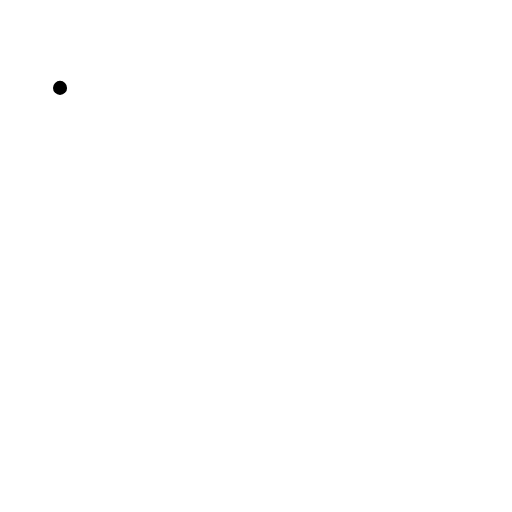
t = 0.00 s
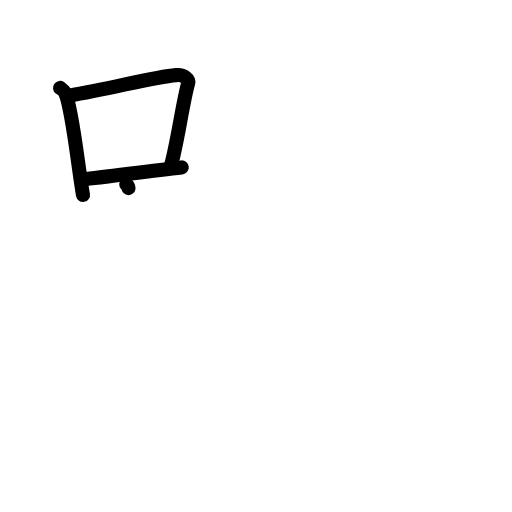
t = 3.13 s
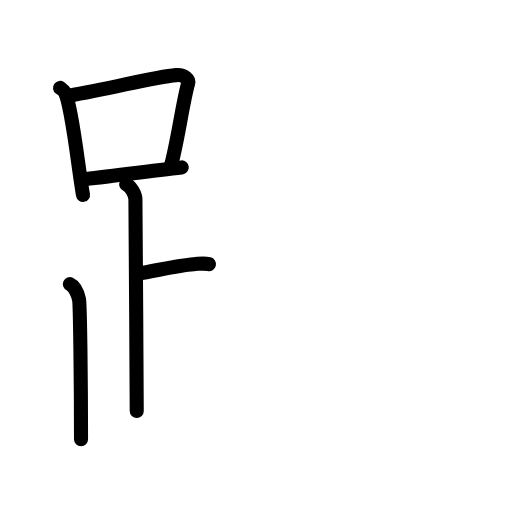
t = 5.88 s
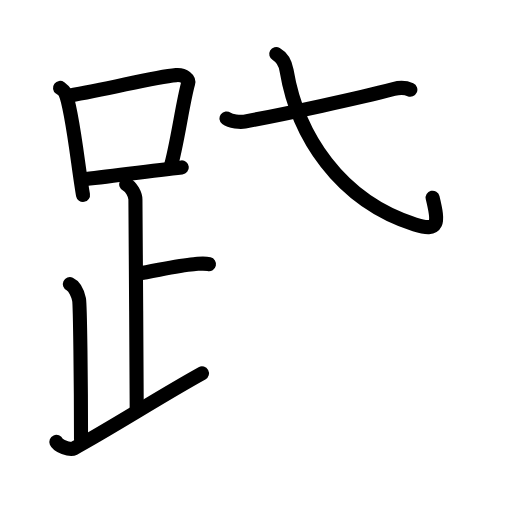
t = 8.92 s
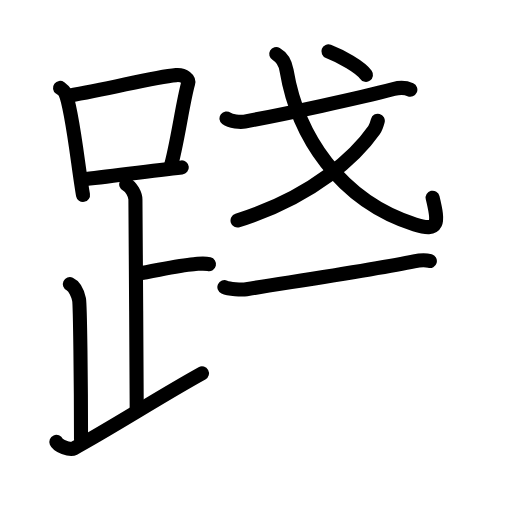
t = 11.92 s
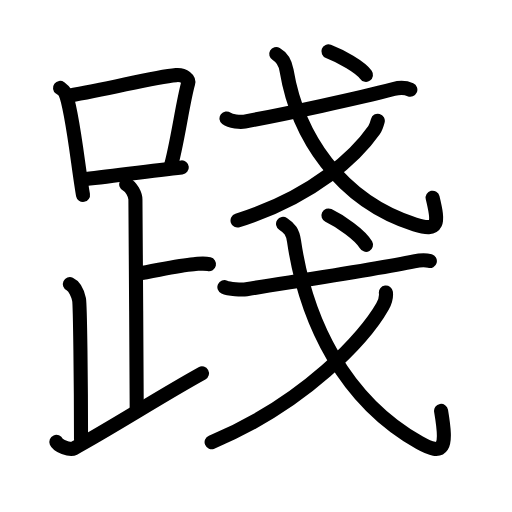
t = 15.00 s

The animated SVG that drew these frames (rendered in a browser with its animation timeline set to each time). Animation: 46 SMIL elements (animate=46); one cycle of 15.00 s.

<?xml version="1.0" encoding="UTF-8"?>
<!--
AniKanjiVG is licensed by CC-BY-SA Paul C. Sommerhoff (https://bitbucket.org/sommerhoff/anikanjivg).
AniKanjiVG uses KanjiVG which is licensed by CC-BY-SA Ulrich Apel (http://kanjivg.tagaini.net).
See also http://creativecommons.org/licenses/by-sa/3.0/
-->
<svg xmlns:kvg='http://kanjivg.tagaini.net' xmlns='http://www.w3.org/2000/svg' width='109' height='109' viewBox='0 0 109 109' style='fill:none;stroke:#000000;stroke-width:3;stroke-linecap:round;stroke-linejoin:round;' id="kvg:kanji_08e10"><g id="kvg:08e10" kvg:element="踐"><g id="kvg:08e10-g1" kvg:element="足" kvg:position="left" kvg:radical="general"><g id="kvg:08e10-g2" kvg:element="口"><path id="kvg:08e10-s1" kvg:type="㇑" d="M12.78,18.71c0.44,0.33,0.89,0.6,1.08,1.02c1.52,3.27,2.77,15.9,3.81,21.77"><animate attributeName="d" begin="0.0s" dur="0.5s" from="M12.78,18.71C12.78,18.71,12.78,18.71,12.78,18.71" to="M12.78,18.71c0.44,0.33,0.89,0.6,1.08,1.02" />
<animate attributeName="d" begin="0.5s" dur="0.5s" from="M12.78,18.71c0.44,0.33,0.89,0.6,1.08,1.02c0,0,0,0,0,0,0" to="M12.78,18.71c0.44,0.33,0.89,0.6,1.08,1.02c1.52,3.27,2.77,15.9,3.81,21.77" />
</path>
<path id="kvg:08e10-s2" kvg:type="㇕b" d="M14.61,20.4c9.7-1.68,18.08-4,22.88-4.41c1.75-0.15,2.81,0.89,2.56,1.77c-1.16,4.06-2.38,13.35-3.8,18"><animate attributeName="d" begin="1.0s" dur="0.3333333333333333s" from="M14.61,20.4C14.61,20.4,14.61,20.4,14.61,20.4" to="M14.61,20.4c9.7-1.68,18.08-4,22.88-4.41" />
<animate attributeName="d" begin="1.3333333333333333s" dur="0.3333333333333333s" from="M14.61,20.4c9.7-1.68,18.08-4,22.88-4.41c0,0,0,0,0,0,0" to="M14.61,20.4c9.7-1.68,18.08-4,22.88-4.41c1.75-0.15,2.81,0.89,2.56,1.77" />
<animate attributeName="d" begin="1.6666666666666665s" dur="0.3333333333333333s" from="M14.61,20.4c9.7-1.68,18.08-4,22.88-4.41c1.75-0.15,2.81,0.89,2.56,1.77c0,0,0,0,0,0,0" to="M14.61,20.4c9.7-1.68,18.08-4,22.88-4.41c1.75-0.15,2.81,0.89,2.56,1.77c-1.16,4.06-2.38,13.35-3.8,18" />
<animate attributeName="d" begin="0s" dur="1.0s" from="M-100,-100" to="M-100,-100" />
</path>
<path id="kvg:08e10-s3" kvg:type="㇐b" d="M17.56,38.19c5.09-0.46,14.15-1.84,21.14-2.55"><animate attributeName="d" begin="2.0s" dur="1.0s" from="M17.56,38.19C17.56,38.19,17.56,38.19,17.56,38.19" to="M17.56,38.19c5.09-0.46,14.15-1.84,21.14-2.55" />
<animate attributeName="d" begin="0s" dur="2.0s" from="M-100,-100" to="M-100,-100" />
</path>
</g>
<path id="kvg:08e10-s4" kvg:type="㇑a" d="M26.87,39.24c1.09,0.5,1.96,2.23,1.96,3.25c0,5.51,0.28,35.01,0.28,45"><animate attributeName="d" begin="3.0s" dur="0.5s" from="M26.87,39.24C26.87,39.24,26.87,39.24,26.87,39.24" to="M26.87,39.24c1.09,0.5,1.96,2.23,1.96,3.25" />
<animate attributeName="d" begin="3.5s" dur="0.5s" from="M26.87,39.24c1.09,0.5,1.96,2.23,1.96,3.25c0,0,0,0,0,0,0" to="M26.87,39.24c1.09,0.5,1.96,2.23,1.96,3.25c0,5.51,0.28,35.01,0.28,45" />
<animate attributeName="d" begin="0s" dur="3.0s" from="M-100,-100" to="M-100,-100" />
</path>
<path id="kvg:08e10-s5" kvg:type="㇐b" d="M29.38,58.24c3.37-0.49,8.37-1.74,11.85-2c1.74-0.13,2.18-0.25,3.26,0"><animate attributeName="d" begin="4.0s" dur="0.5s" from="M29.38,58.24C29.38,58.24,29.38,58.24,29.38,58.24" to="M29.38,58.24c3.37-0.49,8.37-1.74,11.85-2" />
<animate attributeName="d" begin="4.5s" dur="0.5s" from="M29.38,58.24c3.37-0.49,8.37-1.74,11.85-2c0,0,0,0,0,0,0" to="M29.38,58.24c3.37-0.49,8.37-1.74,11.85-2c1.74-0.13,2.18-0.25,3.26,0" />
<animate attributeName="d" begin="0s" dur="4.0s" from="M-100,-100" to="M-100,-100" />
</path>
<path id="kvg:08e10-s6" kvg:type="㇒" d="M14.87,60.49c1.09,0.5,1.74,2.25,1.96,3.25c0.22,1,0.42,18.01,0.42,29.76"><animate attributeName="d" begin="5.0s" dur="0.5s" from="M14.87,60.49C14.87,60.49,14.87,60.49,14.87,60.49" to="M14.87,60.49c1.09,0.5,1.74,2.25,1.96,3.25" />
<animate attributeName="d" begin="5.5s" dur="0.5s" from="M14.87,60.49c1.09,0.5,1.74,2.25,1.96,3.25c0,0,0,0,0,0,0" to="M14.87,60.49c1.09,0.5,1.74,2.25,1.96,3.25c0.22,1,0.42,18.01,0.42,29.76" />
<animate attributeName="d" begin="0s" dur="5.0s" from="M-100,-100" to="M-100,-100" />
</path>
<path id="kvg:08e10-s7" kvg:type="㇀/㇏" d="M12,94.07c0.34,0.8,2.87,1.85,3.7,1.4C23.91,91,33.94,84.5,43,79.49"><animate attributeName="d" begin="6.0s" dur="0.5s" from="M12,94.07C12,94.07,12,94.07,12,94.07" to="M12,94.07c0.34,0.8,2.87,1.85,3.7,1.4" />
<animate attributeName="d" begin="6.5s" dur="0.5s" from="M12,94.07c0.34,0.8,2.87,1.85,3.7,1.4c0,0,0,0,0,0,0" to="M12,94.07c0.34,0.8,2.87,1.85,3.7,1.4C23.91,91,33.94,84.5,43,79.49" />
<animate attributeName="d" begin="0s" dur="6.0s" from="M-100,-100" to="M-100,-100" />
</path>
</g>
<g id="kvg:08e10-g3" kvg:element="戔" kvg:position="right"><g id="kvg:08e10-g4" kvg:element="戈" kvg:position="top"><g id="kvg:08e10-g5" kvg:element="弋" kvg:part="1"><path id="kvg:08e10-s8" kvg:type="㇐" d="M48.22,25.22c0.87,0.66,2.99,0.83,3.85,0.66C60.75,24.25,76,21,83.8,18.95c1.42-0.37,2.83-0.18,3.56,0.15"><animate attributeName="d" begin="7.0s" dur="0.3333333333333333s" from="M48.22,25.22C48.22,25.22,48.22,25.22,48.22,25.22" to="M48.22,25.22c0.87,0.66,2.99,0.83,3.85,0.66" />
<animate attributeName="d" begin="7.333333333333333s" dur="0.3333333333333333s" from="M48.22,25.22c0.87,0.66,2.99,0.83,3.85,0.66c0,0,0,0,0,0,0" to="M48.22,25.22c0.87,0.66,2.99,0.83,3.85,0.66C60.75,24.25,76,21,83.8,18.95" />
<animate attributeName="d" begin="7.666666666666667s" dur="0.3333333333333333s" from="M48.22,25.22c0.87,0.66,2.99,0.83,3.85,0.66C60.75,24.25,76,21,83.8,18.95c0,0,0,0,0,0,0" to="M48.22,25.22c0.87,0.66,2.99,0.83,3.85,0.66C60.75,24.25,76,21,83.8,18.95c1.42-0.37,2.83-0.18,3.56,0.15" />
<animate attributeName="d" begin="0s" dur="7.0s" from="M-100,-100" to="M-100,-100" />
</path>
<path id="kvg:08e10-s9" kvg:type="㇂" d="M58.81,11.5c1.32,0.76,1.92,1.86,2.2,3.5c2.3,13.74,11.19,27.66,27.31,32.79c5.17,1.65,5.09-0.28,3.78-5.7"><animate attributeName="d" begin="8.0s" dur="0.3333333333333333s" from="M58.81,11.5C58.81,11.5,58.81,11.5,58.81,11.5" to="M58.81,11.5c1.32,0.76,1.92,1.86,2.2,3.5" />
<animate attributeName="d" begin="8.333333333333334s" dur="0.3333333333333333s" from="M58.81,11.5c1.32,0.76,1.92,1.86,2.2,3.5c0,0,0,0,0,0,0" to="M58.81,11.5c1.32,0.76,1.92,1.86,2.2,3.5c2.3,13.74,11.19,27.66,27.31,32.79" />
<animate attributeName="d" begin="8.666666666666666s" dur="0.3333333333333333s" from="M58.81,11.5c1.32,0.76,1.92,1.86,2.2,3.5c2.3,13.74,11.19,27.66,27.31,32.79c0,0,0,0,0,0,0" to="M58.81,11.5c1.32,0.76,1.92,1.86,2.2,3.5c2.3,13.74,11.19,27.66,27.31,32.79c5.17,1.65,5.09-0.28,3.78-5.7" />
<animate attributeName="d" begin="0s" dur="8.0s" from="M-100,-100" to="M-100,-100" />
</path>
</g>
<g id="kvg:08e10-g6" kvg:element="丿"><path id="kvg:08e10-s10" kvg:type="㇒" d="M80.43,25.7c-0.18,0.67-0.36,1.35-0.78,1.97C75.93,32.99,67,41.75,50.57,46.95"><animate attributeName="d" begin="9.0s" dur="0.5s" from="M80.43,25.7C80.43,25.7,80.43,25.7,80.43,25.7" to="M80.43,25.7c-0.18,0.67-0.36,1.35-0.78,1.97" />
<animate attributeName="d" begin="9.5s" dur="0.5s" from="M80.43,25.7c-0.18,0.67-0.36,1.35-0.78,1.97c0,0,0,0,0,0,0" to="M80.43,25.7c-0.18,0.67-0.36,1.35-0.78,1.97C75.93,32.99,67,41.75,50.57,46.95" />
<animate attributeName="d" begin="0s" dur="9.0s" from="M-100,-100" to="M-100,-100" />
</path>
</g>
<g id="kvg:08e10-g7" kvg:element="弋" kvg:part="2"><g id="kvg:08e10-g8" kvg:element="丶"><path id="kvg:08e10-s11" kvg:type="㇔" d="M69.92,10.93c2.6,1,6.77,3.29,7.99,5"><animate attributeName="d" begin="10.0s" dur="1.0s" from="M69.92,10.93C69.92,10.93,69.92,10.93,69.92,10.93" to="M69.92,10.93c2.6,1,6.77,3.29,7.99,5" />
<animate attributeName="d" begin="0s" dur="10.0s" from="M-100,-100" to="M-100,-100" />
</path>
</g>
</g>
</g>
<g id="kvg:08e10-g9" kvg:element="戈" kvg:position="bottom"><g id="kvg:08e10-g10" kvg:element="弋" kvg:part="1"><path id="kvg:08e10-s12" kvg:type="㇐" d="M47.77,61.13c0.96,0.44,3.73,0.6,4.69,0.44c11.29-1.82,28.04-4.32,35.68-5.93c1.57-0.33,2.57-0.29,3.37-0.07"><animate attributeName="d" begin="11.0s" dur="0.3333333333333333s" from="M47.77,61.13C47.77,61.13,47.77,61.13,47.77,61.13" to="M47.77,61.13c0.96,0.44,3.73,0.6,4.69,0.44" />
<animate attributeName="d" begin="11.333333333333334s" dur="0.3333333333333333s" from="M47.77,61.13c0.96,0.44,3.73,0.6,4.69,0.44c0,0,0,0,0,0,0" to="M47.77,61.13c0.96,0.44,3.73,0.6,4.69,0.44c11.29-1.82,28.04-4.32,35.68-5.93" />
<animate attributeName="d" begin="11.666666666666666s" dur="0.3333333333333333s" from="M47.77,61.13c0.96,0.44,3.73,0.6,4.69,0.44c11.29-1.82,28.04-4.32,35.68-5.93c0,0,0,0,0,0,0" to="M47.77,61.13c0.96,0.44,3.73,0.6,4.69,0.44c11.29-1.82,28.04-4.32,35.68-5.93c1.57-0.33,2.57-0.29,3.37-0.07" />
<animate attributeName="d" begin="0s" dur="11.0s" from="M-100,-100" to="M-100,-100" />
</path>
<path id="kvg:08e10-s13" kvg:type="㇂" d="M60.26,47.67c1.43,0.94,2.04,1.67,2.34,3.69c2.5,16.98,10.65,33.88,26.7,42.88c5.21,2.92,5.95,1.25,4.6-6.77"><animate attributeName="d" begin="12.0s" dur="0.3333333333333333s" from="M60.26,47.67C60.26,47.67,60.26,47.67,60.26,47.67" to="M60.26,47.67c1.43,0.94,2.04,1.67,2.34,3.69" />
<animate attributeName="d" begin="12.333333333333334s" dur="0.3333333333333333s" from="M60.26,47.67c1.43,0.94,2.04,1.67,2.34,3.69c0,0,0,0,0,0,0" to="M60.26,47.67c1.43,0.94,2.04,1.67,2.34,3.69c2.5,16.98,10.65,33.88,26.7,42.88" />
<animate attributeName="d" begin="12.666666666666666s" dur="0.3333333333333333s" from="M60.26,47.67c1.43,0.94,2.04,1.67,2.34,3.69c2.5,16.98,10.65,33.88,26.7,42.88c0,0,0,0,0,0,0" to="M60.26,47.67c1.43,0.94,2.04,1.67,2.34,3.69c2.5,16.98,10.65,33.88,26.7,42.88c5.21,2.92,5.95,1.25,4.6-6.77" />
<animate attributeName="d" begin="0s" dur="12.0s" from="M-100,-100" to="M-100,-100" />
</path>
</g>
<g id="kvg:08e10-g11" kvg:element="丿"><path id="kvg:08e10-s14" kvg:type="㇒" d="M82.15,62.28c0.1,0.74-0.15,1.96-0.71,2.95c-3.69,6.52-16.36,20.55-36.39,28.9"><animate attributeName="d" begin="13.0s" dur="0.5s" from="M82.15,62.28C82.15,62.28,82.15,62.28,82.15,62.28" to="M82.15,62.28c0.1,0.74-0.15,1.96-0.71,2.95" />
<animate attributeName="d" begin="13.5s" dur="0.5s" from="M82.15,62.28c0.1,0.74-0.15,1.96-0.71,2.95c0,0,0,0,0,0,0" to="M82.15,62.28c0.1,0.74-0.15,1.96-0.71,2.95c-3.69,6.52-16.36,20.55-36.39,28.9" />
<animate attributeName="d" begin="0s" dur="13.0s" from="M-100,-100" to="M-100,-100" />
</path>
</g>
<g id="kvg:08e10-g12" kvg:element="弋" kvg:part="2"><g id="kvg:08e10-g13" kvg:element="丶"><path id="kvg:08e10-s15" kvg:type="㇔" d="M69.92,45.87c2.6,1.25,6.77,4.11,7.99,6.25"><animate attributeName="d" begin="14.0s" dur="1.0s" from="M69.92,45.87C69.92,45.87,69.92,45.87,69.92,45.87" to="M69.92,45.87c2.6,1.25,6.77,4.11,7.99,6.25" />
<animate attributeName="d" begin="0s" dur="14.0s" from="M-100,-100" to="M-100,-100" />
</path>
</g>
</g>
</g>
</g>
</g>
</svg>
